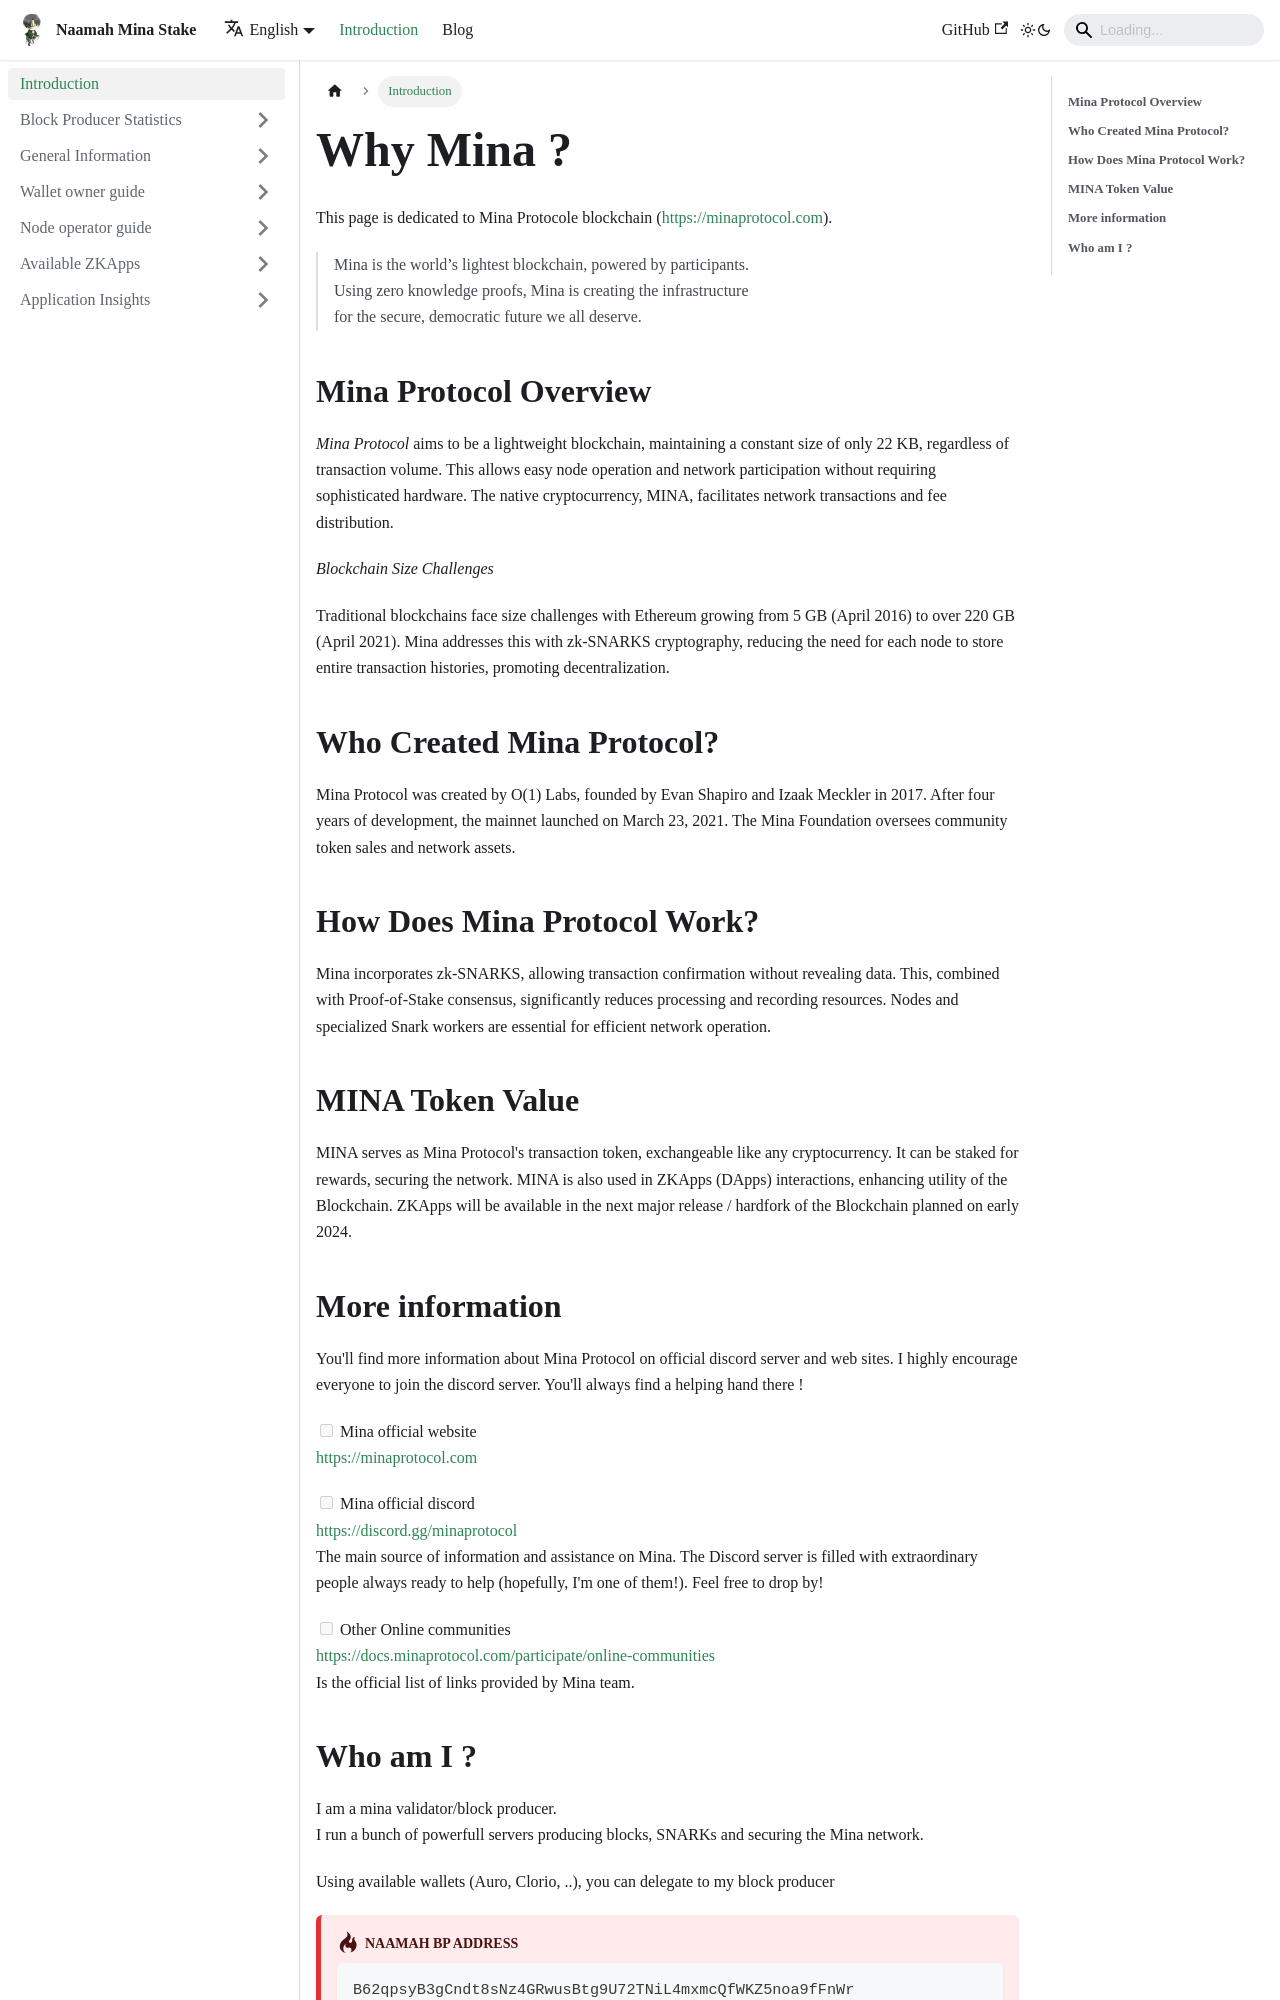

repository: naamahdaemon/minaamah · page: docs/intro.html · generator: docusaurus

---
sidebar_position: 1
sidebar_label: Introduction
sidebar_class_name: green
---
[//]: # (Why Mina ?)
# Why Mina ?
This page is dedicated to Mina Protocole blockchain (<a href="https://minaprotocol.com" target="_blank">https://minaprotocol.com</a>).<br/>
> Mina is the world’s lightest blockchain, powered by participants.<br/>
> Using zero knowledge proofs, Mina is creating the infrastructure<br/>
> for the secure, democratic future we all deserve.

[//]: # (Mina Protocol Overview)
## **Mina Protocol Overview**

*Mina Protocol* aims to be a lightweight blockchain, maintaining a constant size of only 22 KB, regardless of transaction volume. This allows easy node operation and network participation without requiring sophisticated hardware. The native cryptocurrency, MINA, facilitates network transactions and fee distribution.

*Blockchain Size Challenges*

Traditional blockchains face size challenges with Ethereum growing from 5 GB (April 2016) to over 220 GB (April 2021). Mina addresses this with zk-SNARKS cryptography, reducing the need for each node to store entire transaction histories, promoting decentralization.

[//]: # (Who Created Mina Protocol?)
## **Who Created Mina Protocol?**

Mina Protocol was created by O(1) Labs, founded by Evan Shapiro and Izaak Meckler in 2017. After four years of development, the mainnet launched on March 23, 2021. The Mina Foundation oversees community token sales and network assets.

[//]: # (How Does Mina Protocol Work?)
## **How Does Mina Protocol Work?**

Mina incorporates zk-SNARKS, allowing transaction confirmation without revealing data. This, combined with Proof-of-Stake consensus, significantly reduces processing and recording resources. Nodes and specialized Snark workers are essential for efficient network operation.

[//]: # (MINA Token Value)
## **MINA Token Value**

MINA serves as Mina Protocol's transaction token, exchangeable like any cryptocurrency. It can be staked for rewards, securing the network. MINA is also used in ZKApps (DApps) interactions, enhancing utility of the Blockchain. ZKApps will be available in the next major release / hardfork of the Blockchain  planned on early 2024.

[//]: # (More information)
